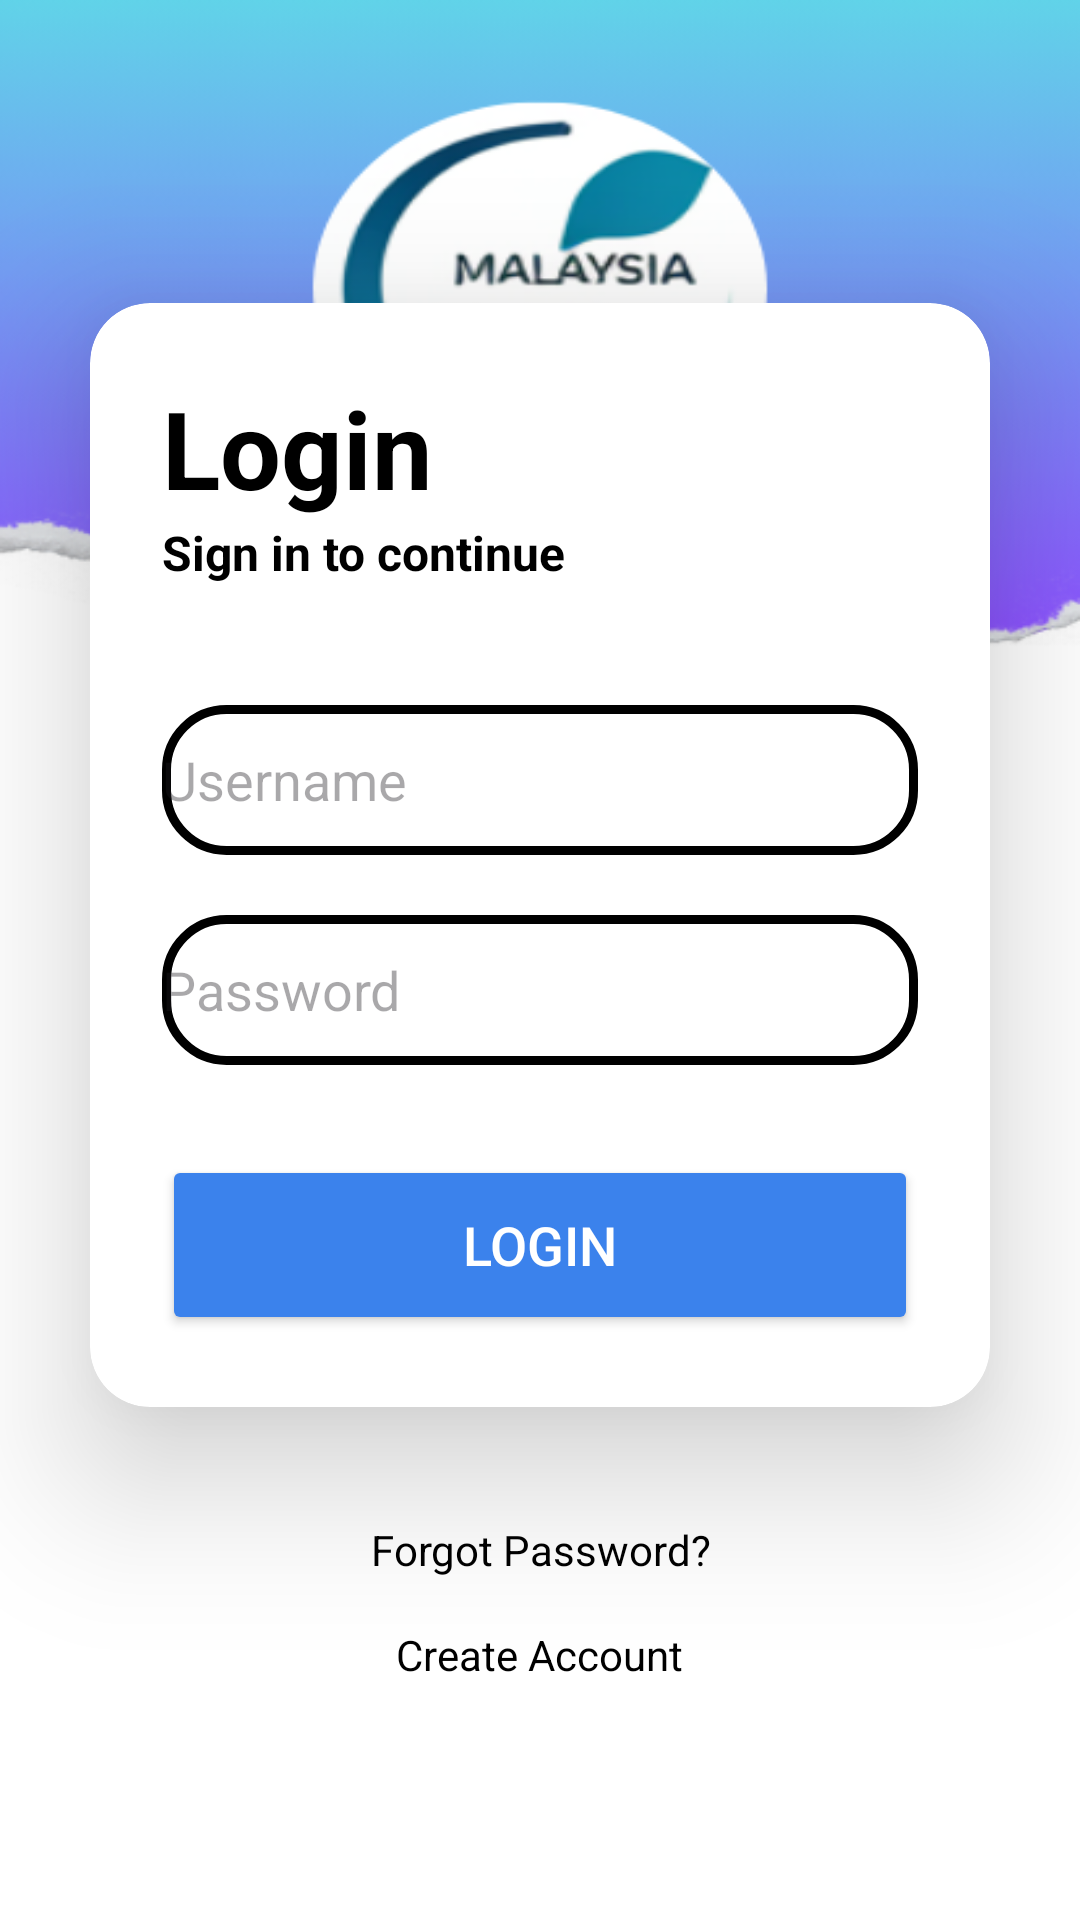

Android layout source for this screen:
<!-- AndroidManifest.xml: application theme Theme.MalaysiaSafe -->
<!-- res/layout/login.xml -->
<?xml version="1.0" encoding="utf-8"?>

<LinearLayout xmlns:android="http://schemas.android.com/apk/res/android"
    xmlns:app="http://schemas.android.com/apk/res-auto"
    xmlns:tools="http://schemas.android.com/tools"
    android:id="@+id/main"
    android:orientation="vertical"
    android:gravity="center"
    android:background="@drawable/login"
    android:layout_width="match_parent"
    android:layout_height="match_parent"
    tools:context=".MainActivity">


    <androidx.cardview.widget.CardView
        android:layout_width="match_parent"
        android:layout_height="wrap_content"
        android:layout_margin="30dp"
        android:background="@drawable/custom_edittext"
        app:cardCornerRadius="20dp"
        app:cardElevation="30dp">


        <LinearLayout
            android:layout_width="match_parent"
            android:layout_height="wrap_content"
            android:layout_gravity="center"
            android:orientation="vertical"
            android:padding="24dp">

            <TextView
                android:id="@+id/LoginText"
                android:layout_width="match_parent"
                android:layout_height="wrap_content"
                android:text="Login"
                android:textColor="@color/black"
                android:textSize="36sp"
                android:textStyle="bold" />

            <TextView
                android:id="@+id/signIn"
                android:layout_width="match_parent"
                android:layout_height="wrap_content"
                android:text="Sign in to continue"
                android:textColor="@color/black"
                android:textSize="16sp"
                android:textStyle="bold" />

            <EditText
                android:id="@+id/username"
                android:layout_width="match_parent"
                android:layout_height="50dp"
                android:layout_marginTop="40dp"
                android:background="@drawable/custom_edittext"
                android:drawableLeft="@drawable/baseline_person_24"
                android:drawablePadding="8dp"
                android:hint="Username"
                android:textColor="@color/black"
                android:textColorHighlight="@color/cardview_dark_background" />

            <EditText
                android:id="@+id/password"
                android:layout_width="match_parent"
                android:layout_height="50dp"
                android:layout_marginTop="20dp"
                android:background="@drawable/custom_edittext"
                android:drawableLeft="@drawable/baseline_lock_24"
                android:drawablePadding="8dp"
                android:hint="Password"
                android:inputType="textPassword"
                android:textColor="@color/black"
                android:textColorHighlight="@color/cardview_dark_background" />

            <Button
                android:id="@+id/loginButton"
                android:layout_width="match_parent"
                android:layout_height="60dp"
                android:layout_marginTop="30dp"
                android:backgroundTint="#3B82EC"
                android:text="Login"
                android:textColor="@color/white"
                android:textSize="18sp"
                app:cornerRadius="20dp" />


        </LinearLayout>

    </androidx.cardview.widget.CardView>

    <TextView
        android:layout_width="wrap_content"
        android:layout_height="wrap_content"
        android:padding="8dp"
        android:text="Forgot Password?"
        android:textSize="14sp"
        android:textAlignment="center"
        android:id="@+id/forgotPass"
        android:textColor="@color/black"
        />

    <TextView
        android:layout_width="wrap_content"
        android:layout_height="wrap_content"
        android:padding="8dp"
        android:text="Create Account"
        android:textSize="14sp"
        android:textAlignment="center"
        android:id="@+id/createAcc"
        android:textColor="@color/black"
        />

</LinearLayout>
<!-- resources referenced by this layout -->
<resources>
  <!-- drawable custom_edittext (drawable) -->
  <?xml version="1.0" encoding="utf-8"?>
  
  <shape xmlns:android="http://schemas.android.com/apk/res/android"
  
      android:shape="rectangle">
  
      <stroke
          android:width="3dp" />
  
      <corners
          android:radius="20dp"/>
  
  </shape>
  <!-- drawable login: png bitmap (drawable, 60495 bytes) -->
  <style name="Theme.MalaysiaSafe" parent="Base.Theme.MalaysiaSafe" />
  <style name="Base.Theme.MalaysiaSafe" parent="Theme.Material3.DayNight.NoActionBar">
          
          
      </style>
  <!-- not gathered from this repository: default colours our renderer supplied (Android Studio template values) -->
  <color name="black">#FF000000</color>
  <color name="white">#FFFFFFFF</color>
</resources>
